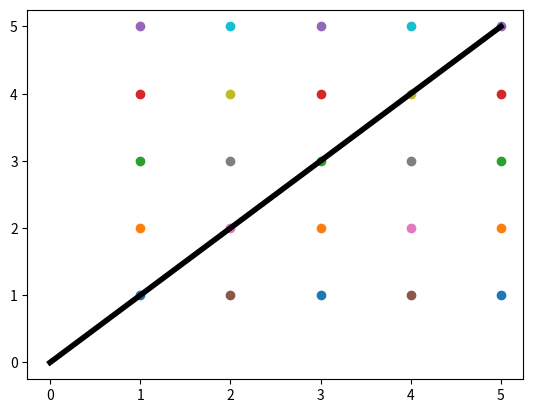

Source code (Python):
import matplotlib.pyplot as plt

fig=plt.figure()
ax=fig.add_subplot(111)
for i in range(1,6):
    for j in range(1,6):
        ax.scatter(i,j)

ax.plot([0,5],[0,5],'k',lw=4)
plt.show()